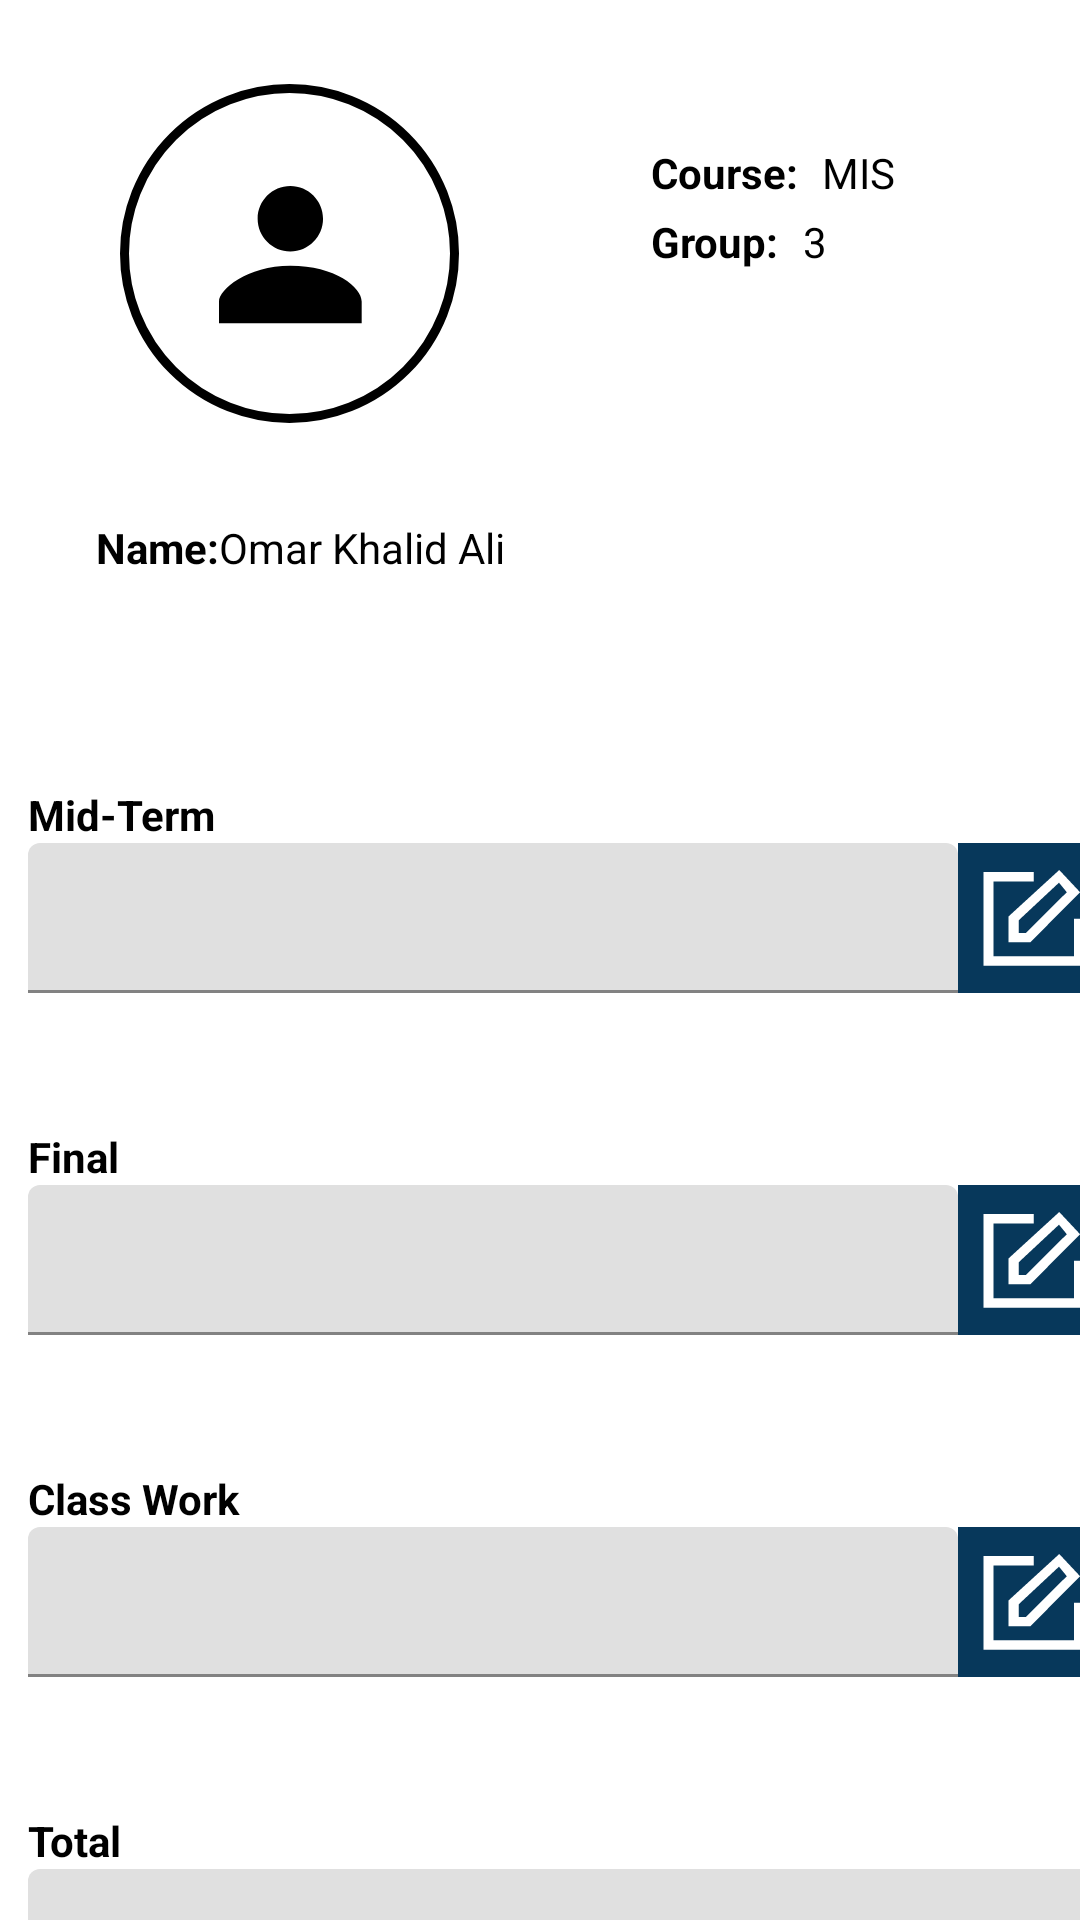

Write the Android layout XML for this screen, with the resource values it uses.
<!-- AndroidManifest.xml: application theme Theme.SAMS -->
<!-- res/layout/activity_choose_group.xml -->
<?xml version="1.0" encoding="utf-8"?>
<androidx.constraintlayout.widget.ConstraintLayout xmlns:android="http://schemas.android.com/apk/res/android"
    xmlns:app="http://schemas.android.com/apk/res-auto"
    xmlns:tools="http://schemas.android.com/tools"
    android:layout_width="match_parent"
    android:layout_height="match_parent"
    tools:context=".Prof.ChooseGroupActivity">

    <TextView
        android:id="@+id/textView37"
        android:layout_width="wrap_content"
        android:layout_height="wrap_content"
        android:layout_marginStart="8dp"
        android:text="3"
        android:textColor="#FF000000"
        android:textSize="@dimen/_22sdp"
        app:layout_constraintBottom_toBottomOf="@+id/textView36"
        app:layout_constraintStart_toEndOf="@+id/textView36"
        app:layout_constraintTop_toTopOf="@+id/textView36" />

    <TextView
        android:id="@+id/textView35"
        android:layout_width="wrap_content"
        android:layout_height="wrap_content"
        android:layout_marginStart="8dp"
        android:text="MIS"
        android:textColor="#FF000000"
        android:textSize="@dimen/_22sdp"
        app:layout_constraintBottom_toBottomOf="@+id/textView34"
        app:layout_constraintStart_toEndOf="@+id/textView34"
        app:layout_constraintTop_toTopOf="@+id/textView34" />

    <TextView
        android:id="@+id/textView34"
        android:layout_width="wrap_content"
        android:layout_height="wrap_content"
        android:layout_marginStart="64dp"
        android:layout_marginTop="48dp"
        android:text="Course:"
        android:textColor="#FF000000"
        android:textSize="@dimen/_22sdp"
        android:textStyle="bold"
        app:layout_constraintStart_toEndOf="@+id/imageView11"
        app:layout_constraintTop_toTopOf="parent" />

    <TextView
        android:id="@+id/textView27"
        android:layout_width="wrap_content"
        android:layout_height="wrap_content"
        android:text="Final"
        android:textColor="#FF000000"
        android:textSize="@dimen/_22sdp"
        android:textStyle="bold"
        app:layout_constraintBottom_toTopOf="@+id/textInputLayout2"
        app:layout_constraintStart_toStartOf="@+id/textInputLayout2" />

    <TextView
        android:id="@+id/textView31"
        android:layout_width="wrap_content"
        android:layout_height="wrap_content"
        android:text="Total"
        android:textColor="#FF000000"
        android:textSize="@dimen/_22sdp"
        android:textStyle="bold"
        app:layout_constraintBottom_toTopOf="@+id/textInputLayout4"
        app:layout_constraintStart_toStartOf="@+id/textInputLayout4" />

    <TextView
        android:id="@+id/textView30"
        android:layout_width="wrap_content"
        android:layout_height="wrap_content"
        android:text="Class Work"
        android:textColor="#FF000000"
        android:textSize="@dimen/_22sdp"
        android:textStyle="bold"
        app:layout_constraintBottom_toTopOf="@+id/textInputLayout3"
        app:layout_constraintStart_toStartOf="@+id/textInputLayout3" />

    <ImageView
        android:id="@+id/imageView14"
        android:layout_width="wrap_content"
        android:layout_height="wrap_content"
        app:layout_constraintBottom_toBottomOf="@+id/textInputLayout2"
        app:layout_constraintStart_toEndOf="@+id/textInputLayout2"
        app:layout_constraintTop_toTopOf="@+id/textInputLayout2"
        app:srcCompat="@drawable/group3681" />

    <ImageView
        android:id="@+id/imageView15"
        android:layout_width="wrap_content"
        android:layout_height="wrap_content"
        app:layout_constraintBottom_toBottomOf="@+id/textInputLayout3"
        app:layout_constraintStart_toEndOf="@+id/textInputLayout3"
        app:layout_constraintTop_toTopOf="@+id/textInputLayout3"
        app:srcCompat="@drawable/group3681" />

    <ImageView
        android:id="@+id/imageView11"
        android:layout_width="wrap_content"
        android:layout_height="wrap_content"
        android:layout_marginStart="40dp"
        android:layout_marginTop="28dp"
        app:layout_constraintStart_toStartOf="parent"
        app:layout_constraintTop_toTopOf="parent"
        app:srcCompat="@drawable/group3686" />

    <ImageView
        android:id="@+id/imageView12"
        android:layout_width="wrap_content"
        android:layout_height="wrap_content"
        app:layout_constraintBottom_toBottomOf="@+id/textInputLayout"
        app:layout_constraintStart_toEndOf="@+id/textInputLayout"
        app:layout_constraintTop_toTopOf="@+id/textInputLayout"
        app:layout_constraintVertical_bias="1.0"
        app:srcCompat="@drawable/group3681" />

    <com.google.android.material.textfield.TextInputLayout
        android:id="@+id/textInputLayout"
        android:layout_width="310dp"
        android:layout_height="50dp"
        android:layout_marginTop="140dp"
        app:layout_constraintEnd_toEndOf="parent"
        app:layout_constraintHorizontal_bias="0.188"
        app:layout_constraintStart_toStartOf="parent"
        app:layout_constraintTop_toBottomOf="@+id/imageView11">

        <com.google.android.material.textfield.TextInputEditText
            android:layout_width="match_parent"
            android:layout_height="wrap_content" />
    </com.google.android.material.textfield.TextInputLayout>

    <TextView
        android:id="@+id/textView18"
        android:layout_width="wrap_content"
        android:layout_height="wrap_content"
        android:text="Mid-Term"
        android:textColor="#FF000000"
        android:textSize="@dimen/_22sdp"
        android:textStyle="bold"
        app:layout_constraintBottom_toTopOf="@+id/textInputLayout"
        app:layout_constraintStart_toStartOf="@+id/textInputLayout" />

    <com.google.android.material.textfield.TextInputLayout
        android:id="@+id/textInputLayout2"
        android:layout_width="310dp"
        android:layout_height="50dp"
        android:layout_marginTop="64dp"
        app:layout_constraintStart_toStartOf="@+id/textInputLayout"
        app:layout_constraintTop_toBottomOf="@+id/textInputLayout">

        <com.google.android.material.textfield.TextInputEditText
            android:layout_width="match_parent"
            android:layout_height="wrap_content" />
    </com.google.android.material.textfield.TextInputLayout>

    <com.google.android.material.textfield.TextInputLayout
        android:id="@+id/textInputLayout3"
        android:layout_width="310dp"
        android:layout_height="50dp"
        android:layout_marginTop="64dp"
        app:layout_constraintStart_toStartOf="@+id/textInputLayout2"
        app:layout_constraintTop_toBottomOf="@+id/textInputLayout2">

        <com.google.android.material.textfield.TextInputEditText
            android:layout_width="match_parent"
            android:layout_height="wrap_content" />
    </com.google.android.material.textfield.TextInputLayout>

    <com.google.android.material.textfield.TextInputLayout
        android:id="@+id/textInputLayout4"
        android:layout_width="360dp"
        android:layout_height="50dp"
        android:layout_marginTop="64dp"
        app:layout_constraintEnd_toEndOf="@+id/imageView15"
        app:layout_constraintStart_toStartOf="@+id/textInputLayout3"
        app:layout_constraintTop_toBottomOf="@+id/textInputLayout3">

        <com.google.android.material.textfield.TextInputEditText
            android:layout_width="match_parent"
            android:layout_height="wrap_content" />
    </com.google.android.material.textfield.TextInputLayout>

    <TextView
        android:id="@+id/textView32"
        android:layout_width="wrap_content"
        android:layout_height="wrap_content"
        android:layout_marginStart="32dp"
        android:layout_marginTop="32dp"
        android:text="Name:"
        android:textColor="#FF000000"
        android:textSize="@dimen/_22sdp"
        android:textStyle="bold"
        app:layout_constraintStart_toStartOf="parent"
        app:layout_constraintTop_toBottomOf="@+id/imageView11" />

    <TextView
        android:id="@+id/textView33"
        android:layout_width="wrap_content"
        android:layout_height="wrap_content"
        android:layout_marginStart="@dimen/_8sdp"
        android:text="Omar Khalid Ali"
        android:textColor="#FF000000"
        android:textSize="@dimen/_22sdp"
        app:layout_constraintBottom_toBottomOf="@+id/textView32"
        app:layout_constraintStart_toEndOf="@+id/textView32"
        app:layout_constraintTop_toTopOf="@+id/textView32" />

    <TextView
        android:id="@+id/textView36"
        android:layout_width="wrap_content"
        android:layout_height="wrap_content"
        android:layout_marginTop="4dp"
        android:text="Group:"
        android:textColor="#FF000000"
        android:textSize="@dimen/_22sdp"
        android:textStyle="bold"
        app:layout_constraintStart_toStartOf="@+id/textView34"
        app:layout_constraintTop_toBottomOf="@+id/textView34" />
</androidx.constraintlayout.widget.ConstraintLayout>
<!-- resources referenced by this layout -->
<resources>
  <!-- drawable group3681: png bitmap (drawable-hdpi, 938 bytes) -->
  <!-- drawable group3686: png bitmap (drawable-hdpi, 7628 bytes) -->
  <style name="Theme.SAMS" parent="Theme.MaterialComponents.DayNight.NoActionBar">
          
          <item name="colorPrimary">@color/main_color</item>
          <item name="colorPrimaryVariant">@color/main_color_btn</item>
          <item name="colorOnPrimary">@color/white</item>
          
          <item name="colorSecondary">@color/main_color_dark</item>
          <item name="colorSecondaryVariant">@color/main_color_btn</item>
          <item name="colorOnSecondary">@color/black</item>
          
          <item name="android:statusBarColor">?attr/colorPrimaryVariant</item>
          
      </style>
  <color name="main_color">#1E5C96</color>
  <color name="main_color_btn">#0C5A94</color>
  <color name="white">#FFFFFFFF</color>
  <color name="main_color_dark">#144777</color>
  <color name="black">#FF000000</color>
</resources>
